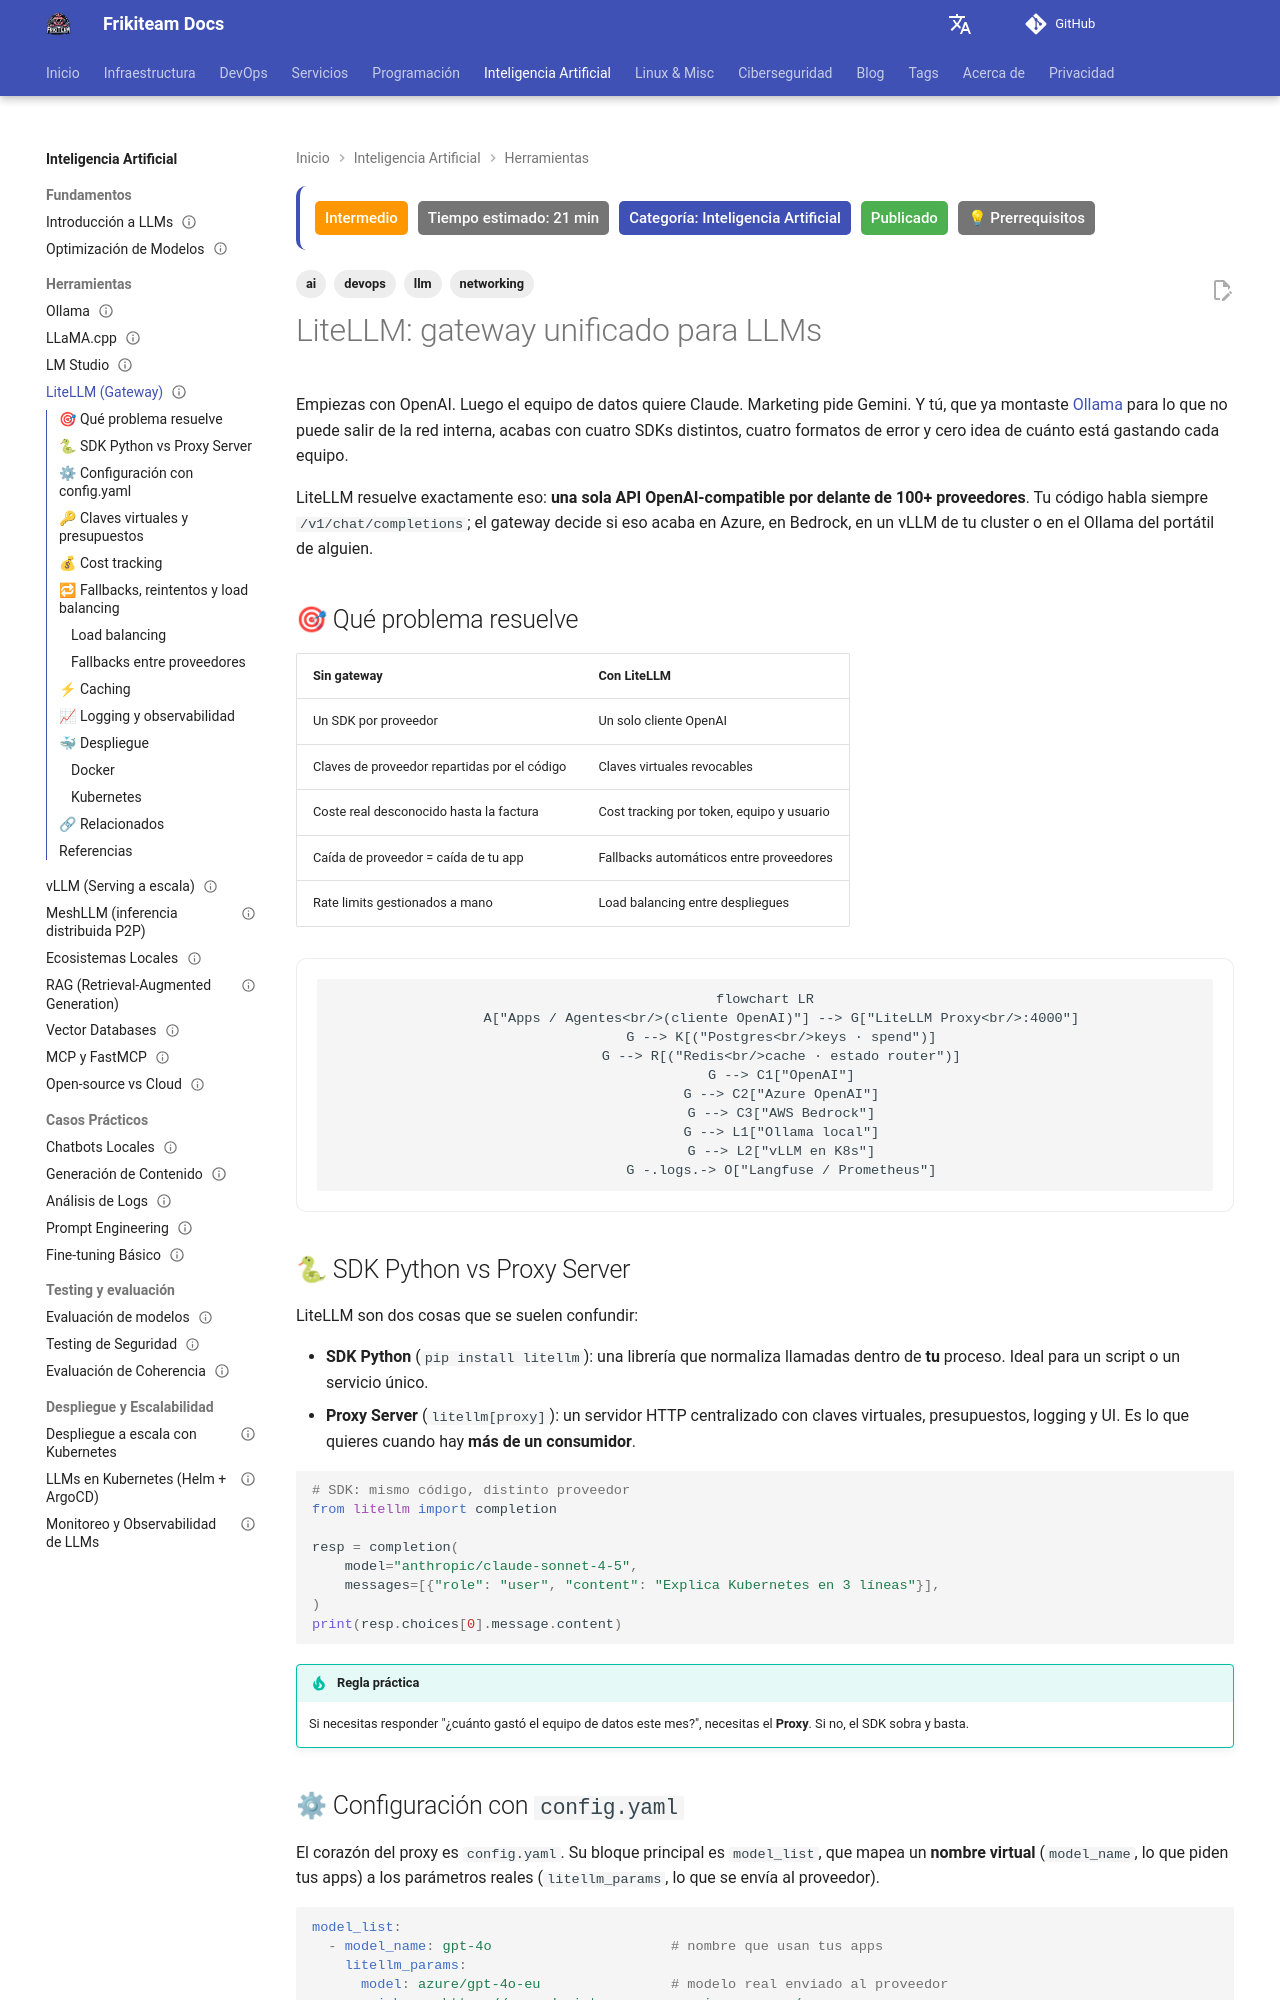

repository: rasty94/Frikiteam-docs · page: doc/ai/litellm/index.html · generator: mkdocs

---
title: "LiteLLM: gateway unificado para LLMs"
description: "Guía de LiteLLM: una API OpenAI-compatible para 100+ proveedores, proxy server con config.yaml, claves virtuales, presupuestos, cost tracking, fallbacks, load balancing y despliegue en Docker/Kubernetes"
keywords: "litellm, llm gateway, proxy llm, openai compatible, cost tracking, fallbacks, load balancing, devops"
tags: ['ai', 'llm', 'networking', 'devops']
updated: 2026-10-11
difficulty: intermediate
estimated_time: 21 min
category: Inteligencia Artificial
status: published
last_reviewed: 2026-10-11
prerequisites:
  - "Conocimientos básicos de LLMs"
  - "Python y Docker básicos"
reviewers: ["@rasty94"]
contributors: ["@rasty94"]
---

# LiteLLM: gateway unificado para LLMs

Empiezas con OpenAI. Luego el equipo de datos quiere Claude. Marketing pide Gemini. Y tú, que ya montaste [Ollama](ollama_basics.md) para lo que no puede salir de la red interna, acabas con cuatro SDKs distintos, cuatro formatos de error y cero idea de cuánto está gastando cada equipo.

LiteLLM resuelve exactamente eso: **una sola API OpenAI-compatible por delante de 100+ proveedores**. Tu código habla siempre `/v1/chat/completions`; el gateway decide si eso acaba en Azure, en Bedrock, en un vLLM de tu cluster o en el Ollama del portátil de alguien.

## 🎯 Qué problema resuelve

| Sin gateway | Con LiteLLM |
| --- | --- |
| Un SDK por proveedor | Un solo cliente OpenAI |
| Claves de proveedor repartidas por el código | Claves virtuales revocables |
| Coste real desconocido hasta la factura | Cost tracking por token, equipo y usuario |
| Caída de proveedor = caída de tu app | Fallbacks automáticos entre proveedores |
| Rate limits gestionados a mano | Load balancing entre despliegues |

```mermaid
flowchart LR
    A["Apps / Agentes<br/>(cliente OpenAI)"] --> G["LiteLLM Proxy<br/>:4000"]
    G --> K[("Postgres<br/>keys · spend")]
    G --> R[("Redis<br/>cache · estado router")]
    G --> C1["OpenAI"]
    G --> C2["Azure OpenAI"]
    G --> C3["AWS Bedrock"]
    G --> L1["Ollama local"]
    G --> L2["vLLM en K8s"]
    G -.logs.-> O["Langfuse / Prometheus"]
```

## 🐍 SDK Python vs Proxy Server

LiteLLM son dos cosas que se suelen confundir:

- **SDK Python** (`pip install litellm`): una librería que normaliza llamadas dentro de **tu** proceso. Ideal para un script o un servicio único.
- **Proxy Server** (`litellm[proxy]`): un servidor HTTP centralizado con claves virtuales, presupuestos, logging y UI. Es lo que quieres cuando hay **más de un consumidor**.

```python
# SDK: mismo código, distinto proveedor
from litellm import completion

resp = completion(
    model="anthropic/claude-sonnet-4-5",
    messages=[{"role": "user", "content": "Explica Kubernetes en 3 líneas"}],
)
print(resp.choices[0].message.content)
```

!!! tip "Regla práctica"
    Si necesitas responder "¿cuánto gastó el equipo de datos este mes?", necesitas el **Proxy**. Si no, el SDK sobra y basta.
